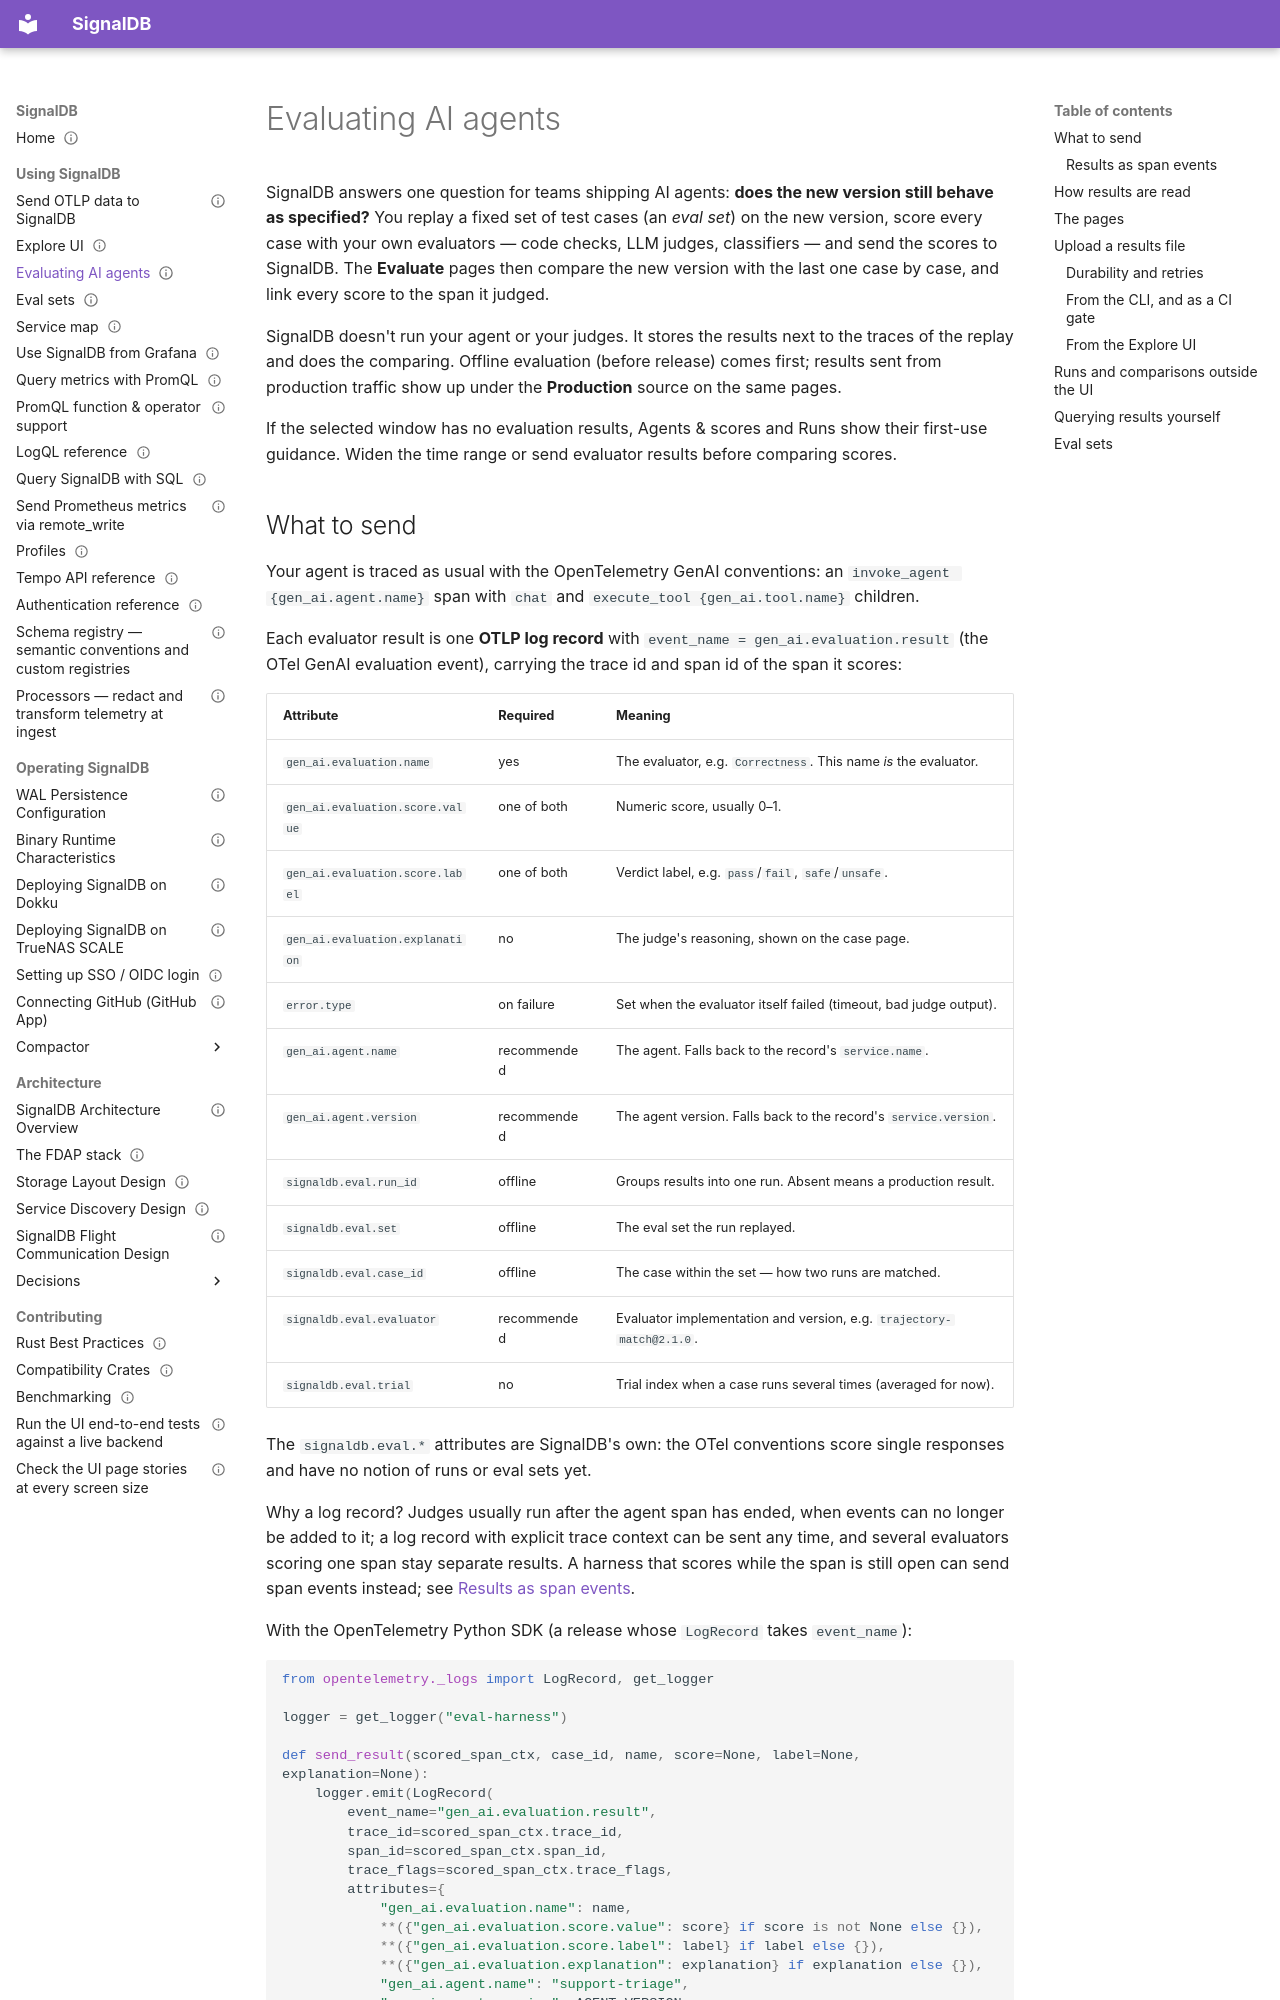

repository: cedricziel/signaldb · page: users/evaluations/index.html · generator: mkdocs

---
audience: user
type: how-to
status: living
sources:
  - src/ui/src/api/evals.ts
  - src/ui/src/features/evals/**
  - src/common/src/evals/**
  - src/acceptor/src/handler/otlp_grpc.rs
  - src/router/src/endpoints/evals.rs
  - src/signaldb-cli/src/commands/evals.rs
  - src/mcp-server/src/server.rs
  - testdata/eval_compare.json
  - openspec/specs/agent-evaluation-results/**
  - openspec/specs/agent-eval-results-upload/**
  - openspec/specs/explore-ui-evaluate/**
---

# Evaluating AI agents

SignalDB answers one question for teams shipping AI agents: **does the new
version still behave as specified?** You replay a fixed set of test cases
(an _eval set_) on the new version, score every case with your own
evaluators — code checks, LLM judges, classifiers — and send the scores to
SignalDB. The **Evaluate** pages then compare the new version with the last
one case by case, and link every score to the span it judged.

SignalDB doesn't run your agent or your judges. It stores the results next
to the traces of the replay and does the comparing. Offline evaluation
(before release) comes first; results sent from production traffic show up
under the **Production** source on the same pages.

If the selected window has no evaluation results, Agents & scores and Runs
show their first-use guidance. Widen the time range or send evaluator results
before comparing scores.
